Run: headless pygame with SDL's dummy video driver; simulated clock (each Clock.tick advances the game by its frame time, no real sleeping); random seed 0; keys injected as events and as key.get_pressed() state; no mouse input.
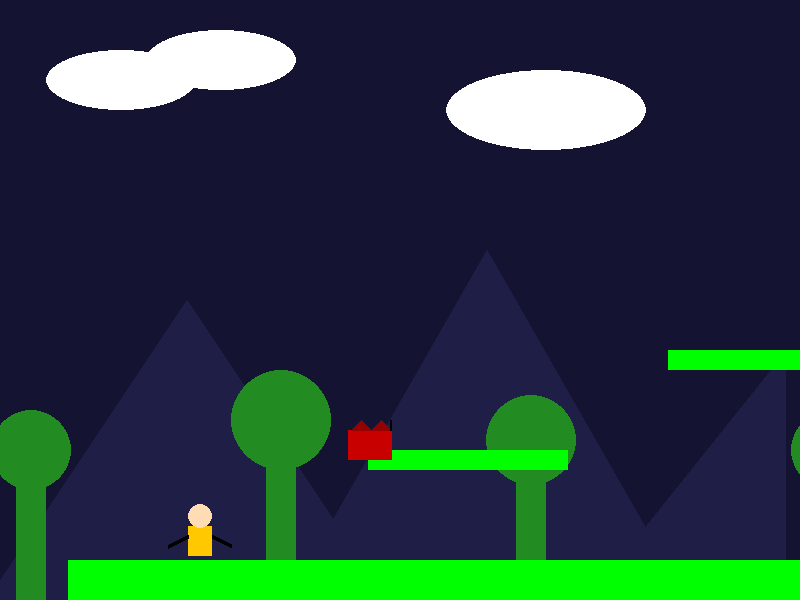
Frame 1 of 4 · flips 1–60 · no input
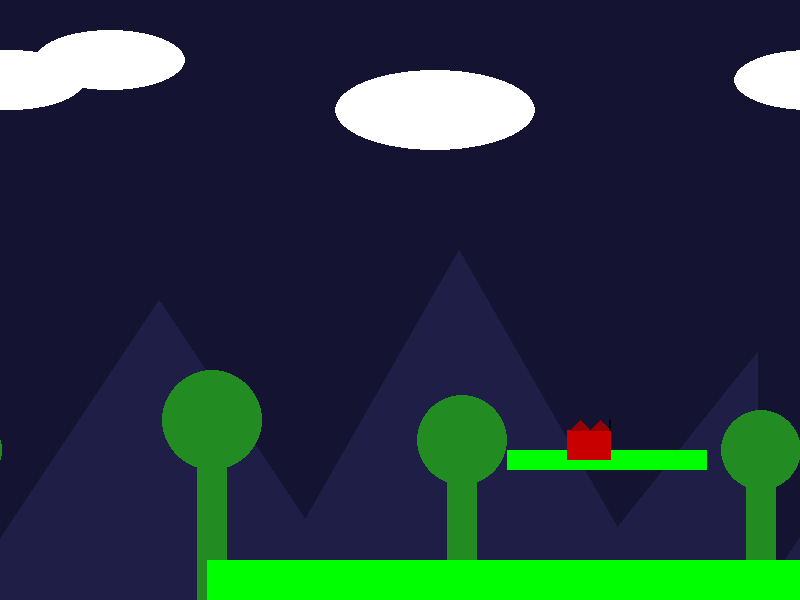
Frame 2 of 4 · flips 61–180 · tapped SPACE, RETURN · held RIGHT (→), D
Frame 3 of 4 · flips 181–300 · held DOWN (↓), S · screen unchanged from frame 2, image omitted
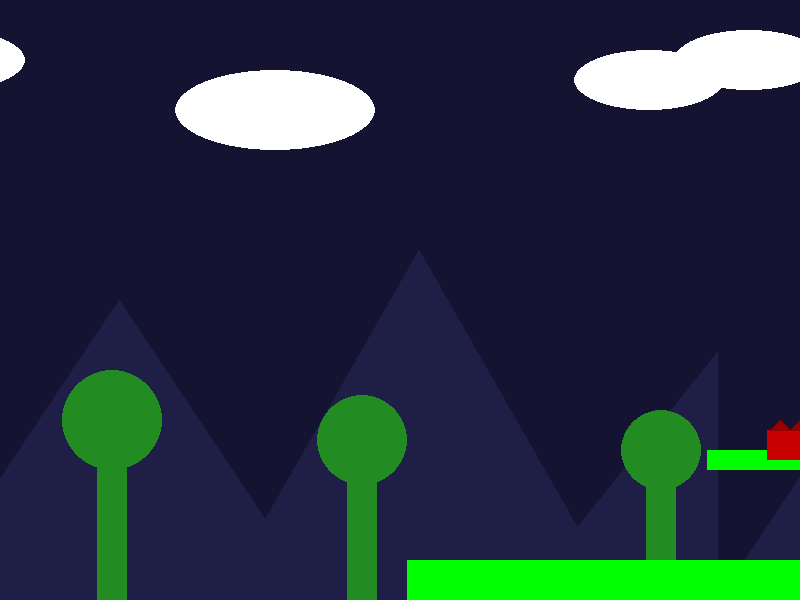
Frame 4 of 4 · flips 301–420 · held LEFT (←), A, UP (↑), W

The pygame program that drew these frames:

import pygame
import sys

# Inicialização do Pygame
pygame.init()

# Configurações da tela
LARGURA_TELA, ALTURA_TELA = 800, 600
tela = pygame.display.set_mode((LARGURA_TELA, ALTURA_TELA))
pygame.display.set_caption("Ze_palito)")
relogio = pygame.time.Clock()
FPS = 60

# Definição de cores
BRANCO   = (255, 255, 255)
PRETO    = (0, 0, 0)
VERDE    = (0, 255, 0)
VERMELHO = (255, 0, 0)
AZUL     = (0, 0, 255)
AMARELO  = (255, 255, 0)

# ============================================================
# Funções para criar "imagens" usando recursos do Pygame
# ============================================================

def criar_camada_fundo1():
    """
    Cria uma camada de fundo com "montanhas" desenhadas.
    Essa camada ficará mais distante (movimentação lenta).
    """
    camada = pygame.Surface((LARGURA_TELA, ALTURA_TELA))
    camada.fill((20, 20, 50))  # tom de azul escuro
    # Desenha algumas montanhas usando polígonos
    pygame.draw.polygon(camada, (30, 30, 70), [(0, ALTURA_TELA), (200, 300), (400, ALTURA_TELA)])
    pygame.draw.polygon(camada, (30, 30, 70), [(300, ALTURA_TELA), (500, 250), (700, ALTURA_TELA)])
    pygame.draw.polygon(camada, (30, 30, 70), [(600, ALTURA_TELA), (800, 350), (LARGURA_TELA + 200, ALTURA_TELA)])
    return camada

def criar_camada_fundo2():
    """
    Cria uma camada intermediária de fundo, com "árvores" desenhadas.
    """
    camada = pygame.Surface((LARGURA_TELA, ALTURA_TELA), pygame.SRCALPHA)
    camada.fill((0, 0, 0, 0))
    # Desenha algumas árvores simples
    pygame.draw.rect(camada, (34, 139, 34), (50, ALTURA_TELA - 150, 30, 150))
    pygame.draw.circle(camada, (34, 139, 34), (65, ALTURA_TELA - 150), 40)
    
    pygame.draw.rect(camada, (34, 139, 34), (300, ALTURA_TELA - 180, 30, 180))
    pygame.draw.circle(camada, (34, 139, 34), (315, ALTURA_TELA - 180), 50)
    
    pygame.draw.rect(camada, (34, 139, 34), (550, ALTURA_TELA - 160, 30, 160))
    pygame.draw.circle(camada, (34, 139, 34), (565, ALTURA_TELA - 160), 45)
    return camada

def criar_camada_fundo3():
    """
    Cria uma camada de fundo com "nuvens" desenhadas.
    Essa camada ficará mais próxima (movimento mais rápido).
    """
    camada = pygame.Surface((LARGURA_TELA, ALTURA_TELA), pygame.SRCALPHA)
    camada.fill((0, 0, 0, 0))
    # Desenha nuvens com elipses
    pygame.draw.ellipse(camada, BRANCO, (100, 50, 150, 60))
    pygame.draw.ellipse(camada, BRANCO, (200, 30, 150, 60))
    pygame.draw.ellipse(camada, BRANCO, (500, 70, 200, 80))
    return camada

def criar_sprites_ze_palito():
    """
    Cria uma "sprite sheet" do Zé-Palito com 8 frames.
    Cada frame é gerado desenhando formas (corpo, cabeça, braços) com pequenas variações.
    """
    sprites = []
    for i in range(8):
        superficie = pygame.Surface((64, 64), pygame.SRCALPHA)
        # Corpo: retângulo amarelo
        pygame.draw.rect(superficie, (255, 200, 0), (20, 30, 24, 30))
        # Cabeça: círculo com tom de pele
        pygame.draw.circle(superficie, (255, 220, 180), (32, 20), 12)
        # Braços: variação simples para simular a caminhada
        if i % 2 == 0:
            pygame.draw.line(superficie, PRETO, (20, 40), (0, 50), 4)
            pygame.draw.line(superficie, PRETO, (44, 40), (64, 50), 4)
        else:
            pygame.draw.line(superficie, PRETO, (20, 40), (0, 60), 4)
            pygame.draw.line(superficie, PRETO, (44, 40), (64, 60), 4)
        sprites.append(superficie)
    return sprites

def criar_sprites_inimigo():
    """
    Cria uma "sprite sheet" dos inimigos com 4 frames.
    Cada frame é gerado desenhando um corpo vermelho com "espinhos" e variações simples.
    """
    sprites = []
    for i in range(4):
        superficie = pygame.Surface((64, 64), pygame.SRCALPHA)
        # Corpo do inimigo: retângulo vermelho
        pygame.draw.rect(superficie, (200, 0, 0), (10, 20, 44, 30))
        # Espinhos: desenha dois triângulos no topo
        pygame.draw.polygon(superficie, (150, 0, 0), [(10, 20), (20, 10), (30, 20)])
        pygame.draw.polygon(superficie, (150, 0, 0), [(30, 20), (40, 10), (50, 20)])
        # Variação simples: desenha uma linha extra em um dos lados
        if i % 2 == 0:
            pygame.draw.line(superficie, PRETO, (10, 20), (10, 10), 2)
        else:
            pygame.draw.line(superficie, PRETO, (50, 20), (50, 10), 2)
        sprites.append(superficie)
    return sprites

# ============================================================
# Criação dos recursos do jogo (fundos e sprites)
# ============================================================

fundo_camada1 = criar_camada_fundo1()
fundo_camada2 = criar_camada_fundo2()
fundo_camada3 = criar_camada_fundo3()
camadas_parallax = [
    (fundo_camada1, 0.2),  # camada mais distante (movimento lento)
    (fundo_camada2, 0.5),
    (fundo_camada3, 0.8)
]

# ============================================================
# CLASSE: FundoParallax
# ============================================================
class FundoParallax:
    def __init__(self, camadas):
        """
        camadas: lista de tuplas (imagem, fator_de_velocidade)
        """
        self.camadas = camadas

    def desenhar(self, tela, deslocamento):
        for imagem, fator in self.camadas:
            if imagem:
                # Calcula o deslocamento para a camada atual
                offset_x = deslocamento * fator % imagem.get_width()
                tela.blit(imagem, (-offset_x, 0))
                # Se a imagem não cobrir toda a tela, desenha uma segunda cópia
                if imagem.get_width() - offset_x < LARGURA_TELA:
                    tela.blit(imagem, (imagem.get_width() - offset_x, 0))

fundo = FundoParallax(camadas_parallax)

# ============================================================
# CLASSE: ZéPalito (Personagem Jogador)
# ============================================================
class ZePalito(pygame.sprite.Sprite):
    def __init__(self, x, y):
        super().__init__()
        self.sprites = criar_sprites_ze_palito()
        self.largura_sprite = 64
        self.altura_sprite = 64
        self.image = self.sprites[0]
        self.rect = self.image.get_rect(topleft=(x, y))
        self.vel_y = 0
        self.velocidade = 5
        self.forca_pulo = 15
        self.gravidade = 0.8
        self.no_chao = False
        self.indice_animacao = 0
        self.timer_animacao = 0
        self.virado_para_direita = True

    def atualizar(self, grupo_plataformas):
        teclas = pygame.key.get_pressed()
        dx = 0
        if teclas[pygame.K_LEFT]:
            dx = -self.velocidade
            self.virado_para_direita = False
        if teclas[pygame.K_RIGHT]:
            dx = self.velocidade
            self.virado_para_direita = True

        # Aplica a gravidade
        self.vel_y += self.gravidade
        if self.vel_y > 10:
            self.vel_y = 10
        dy = self.vel_y

        # Movimento horizontal e verificação de colisões com as plataformas
        self.rect.x += dx
        for plataforma in grupo_plataformas:
            if self.rect.colliderect(plataforma.rect):
                if dx > 0:
                    self.rect.right = plataforma.rect.left
                elif dx < 0:
                    self.rect.left = plataforma.rect.right

        # Movimento vertical e verificação de colisões
        self.rect.y += dy
        self.no_chao = False
        for plataforma in grupo_plataformas:
            if self.rect.colliderect(plataforma.rect):
                if self.vel_y > 0:
                    self.rect.bottom = plataforma.rect.top
                    self.vel_y = 0
                    self.no_chao = True
                elif self.vel_y < 0:
                    self.rect.top = plataforma.rect.bottom
                    self.vel_y = 0

        # Atualiza a animação (variação simples entre frames)
        if dx != 0:
            self.timer_animacao += 1
            if self.timer_animacao >= 5:
                self.timer_animacao = 0
                self.indice_animacao = (self.indice_animacao + 1) % len(self.sprites)
                self.image = self.sprites[self.indice_animacao]
        else:
            self.indice_animacao = 0
            self.image = self.sprites[self.indice_animacao]

        # Inverte a imagem se o personagem estiver virado para a esquerda
        if not self.virado_para_direita:
            self.image = pygame.transform.flip(self.sprites[self.indice_animacao], True, False)

    def pular(self):
        if self.no_chao:
            self.vel_y = -self.forca_pulo

# ============================================================
# CLASSE: Plataforma
# ============================================================
class Plataforma(pygame.sprite.Sprite):
    def __init__(self, x, y, largura, altura):
        super().__init__()
        self.image = pygame.Surface((largura, altura))
        self.image.fill(VERDE)
        self.rect = self.image.get_rect(topleft=(x, y))

# ============================================================
# CLASSE: Inimigo
# ============================================================
class Inimigo(pygame.sprite.Sprite):
    def __init__(self, x, y, limite_esquerdo, limite_direito, velocidade):
        super().__init__()
        self.sprites = criar_sprites_inimigo()
        self.largura_sprite = 64
        self.altura_sprite = 64
        self.image = self.sprites[0]
        self.rect = self.image.get_rect(topleft=(x, y))
        self.limite_esquerdo = limite_esquerdo
        self.limite_direito = limite_direito
        self.velocidade = velocidade
        self.indice_animacao = 0
        self.timer_animacao = 0
        self.virado_para_direita = True

    def atualizar(self):
        self.rect.x += self.velocidade
        # Inverte a direção ao atingir os limites da área de patrulha
        if self.rect.left < self.limite_esquerdo or self.rect.right > self.limite_direito:
            self.velocidade *= -1
            self.virado_para_direita = not self.virado_para_direita

        self.timer_animacao += 1
        if self.timer_animacao >= 10:
            self.timer_animacao = 0
            self.indice_animacao = (self.indice_animacao + 1) % len(self.sprites)
            self.image = self.sprites[self.indice_animacao]
        if not self.virado_para_direita:
            self.image = pygame.transform.flip(self.sprites[self.indice_animacao], True, False)

# ============================================================
# CLASSE: Nível
# ============================================================
class Nivel:
    def __init__(self, ze_palito):
        self.grupo_plataformas = pygame.sprite.Group()
        self.grupo_inimigos = pygame.sprite.Group()
        self.ze_palito = ze_palito

        # Dados simples do nível: (x, y, largura, altura)
        dados_nivel = [
            (0, ALTURA_TELA - 40, 2000, 40),   # Chão
            (300, ALTURA_TELA - 150, 200, 20),
            (600, ALTURA_TELA - 250, 150, 20),
            (900, ALTURA_TELA - 350, 200, 20),
            (1200, ALTURA_TELA - 200, 200, 20),
            (1500, ALTURA_TELA - 300, 150, 20)
        ]
        for dado in dados_nivel:
            plat = Plataforma(*dado)
            self.grupo_plataformas.add(plat)

        # Cria inimigos em pontos estratégicos do nível
        inimigo1 = Inimigo(350, ALTURA_TELA - 190, 300, 500, 2)
        inimigo2 = Inimigo(950, ALTURA_TELA - 390, 900, 1100, 3)
        self.grupo_inimigos.add(inimigo1, inimigo2)

        # Variável que controla o deslocamento do mundo (scrolling)
        self.deslocamento_mundo = 0

    def atualizar(self):
        # Sistema de câmera: se o Zé-Palito se aproximar das bordas da tela, desloca o cenário
        centro_ze = self.ze_palito.rect.centerx
        if centro_ze > 600:
            deslocar = centro_ze - 600
            self.ze_palito.rect.x -= deslocar
            self.deslocamento_mundo -= deslocar
            for plataforma in self.grupo_plataformas:
                plataforma.rect.x -= deslocar
            for inimigo in self.grupo_inimigos:
                inimigo.rect.x -= deslocar
        elif centro_ze < 200:
            deslocar = 200 - centro_ze
            self.ze_palito.rect.x += deslocar
            self.deslocamento_mundo += deslocar
            for plataforma in self.grupo_plataformas:
                plataforma.rect.x += deslocar
            for inimigo in self.grupo_inimigos:
                inimigo.rect.x += deslocar

        # Atualiza os inimigos
        for inimigo in self.grupo_inimigos:
            inimigo.atualizar()

    def desenhar(self, tela):
        self.grupo_plataformas.draw(tela)
        self.grupo_inimigos.draw(tela)

# ============================================================
# Instanciação dos objetos principais do jogo
# ============================================================
ze_palito = ZePalito(100, ALTURA_TELA - 100)
nivel = Nivel(ze_palito)

# ============================================================
# LOOP PRINCIPAL DO JOGO
# ============================================================
jogo_rodando = True
while jogo_rodando:
    relogio.tick(FPS)
    
    # Eventos
    for evento in pygame.event.get():
        if evento.type == pygame.QUIT:
            jogo_rodando = False
        if evento.type == pygame.KEYDOWN:
            if evento.key == pygame.K_SPACE:
                ze_palito.pular()

    # Atualiza o Zé-Palito e o nível
    ze_palito.atualizar(nivel.grupo_plataformas)
    nivel.atualizar()

    # Verifica colisões entre o Zé-Palito e os inimigos
    if pygame.sprite.spritecollide(ze_palito, nivel.grupo_inimigos, False):
        print("Você foi atingido por um inimigo!")
        # Reinicia a posição do Zé-Palito e recria o nível
        ze_palito.rect.topleft = (100, ALTURA_TELA - 100)
        nivel.deslocamento_mundo = 0
        nivel = Nivel(ze_palito)

    # Desenha o cenário
    tela.fill(AZUL)  # Fundo de cor azul
    fundo.desenhar(tela, nivel.deslocamento_mundo)
    nivel.desenhar(tela)
    tela.blit(ze_palito.image, ze_palito.rect)
    
    pygame.display.flip()

pygame.quit()
sys.exit()
